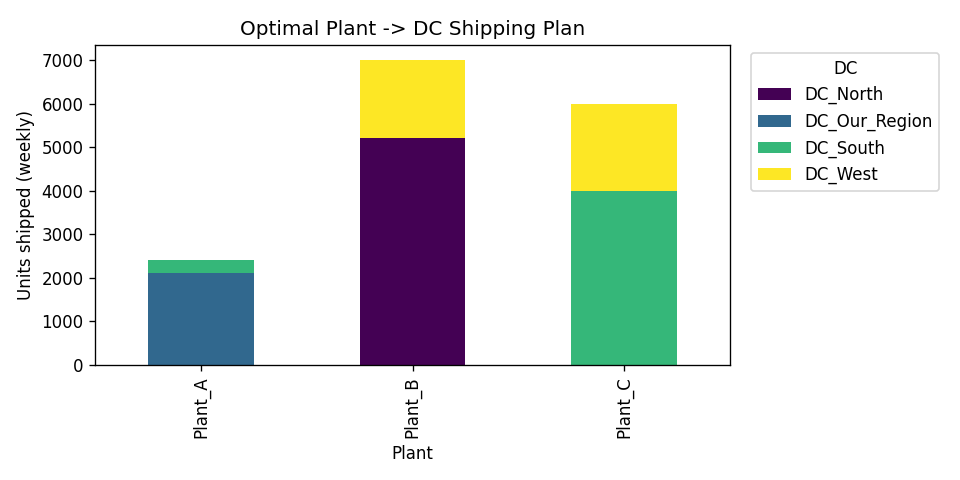

The table this chart was drawn from, first rows:
Plant, DC, Units, Cost
Plant_A, DC_Our_Region, 2100, 4410
Plant_A, DC_South, 300, 1350
Plant_B, DC_North, 5200, 9360
Plant_B, DC_West, 1800, 8460
Plant_C, DC_South, 4000, 8000
Plant_C, DC_West, 2000, 6600
